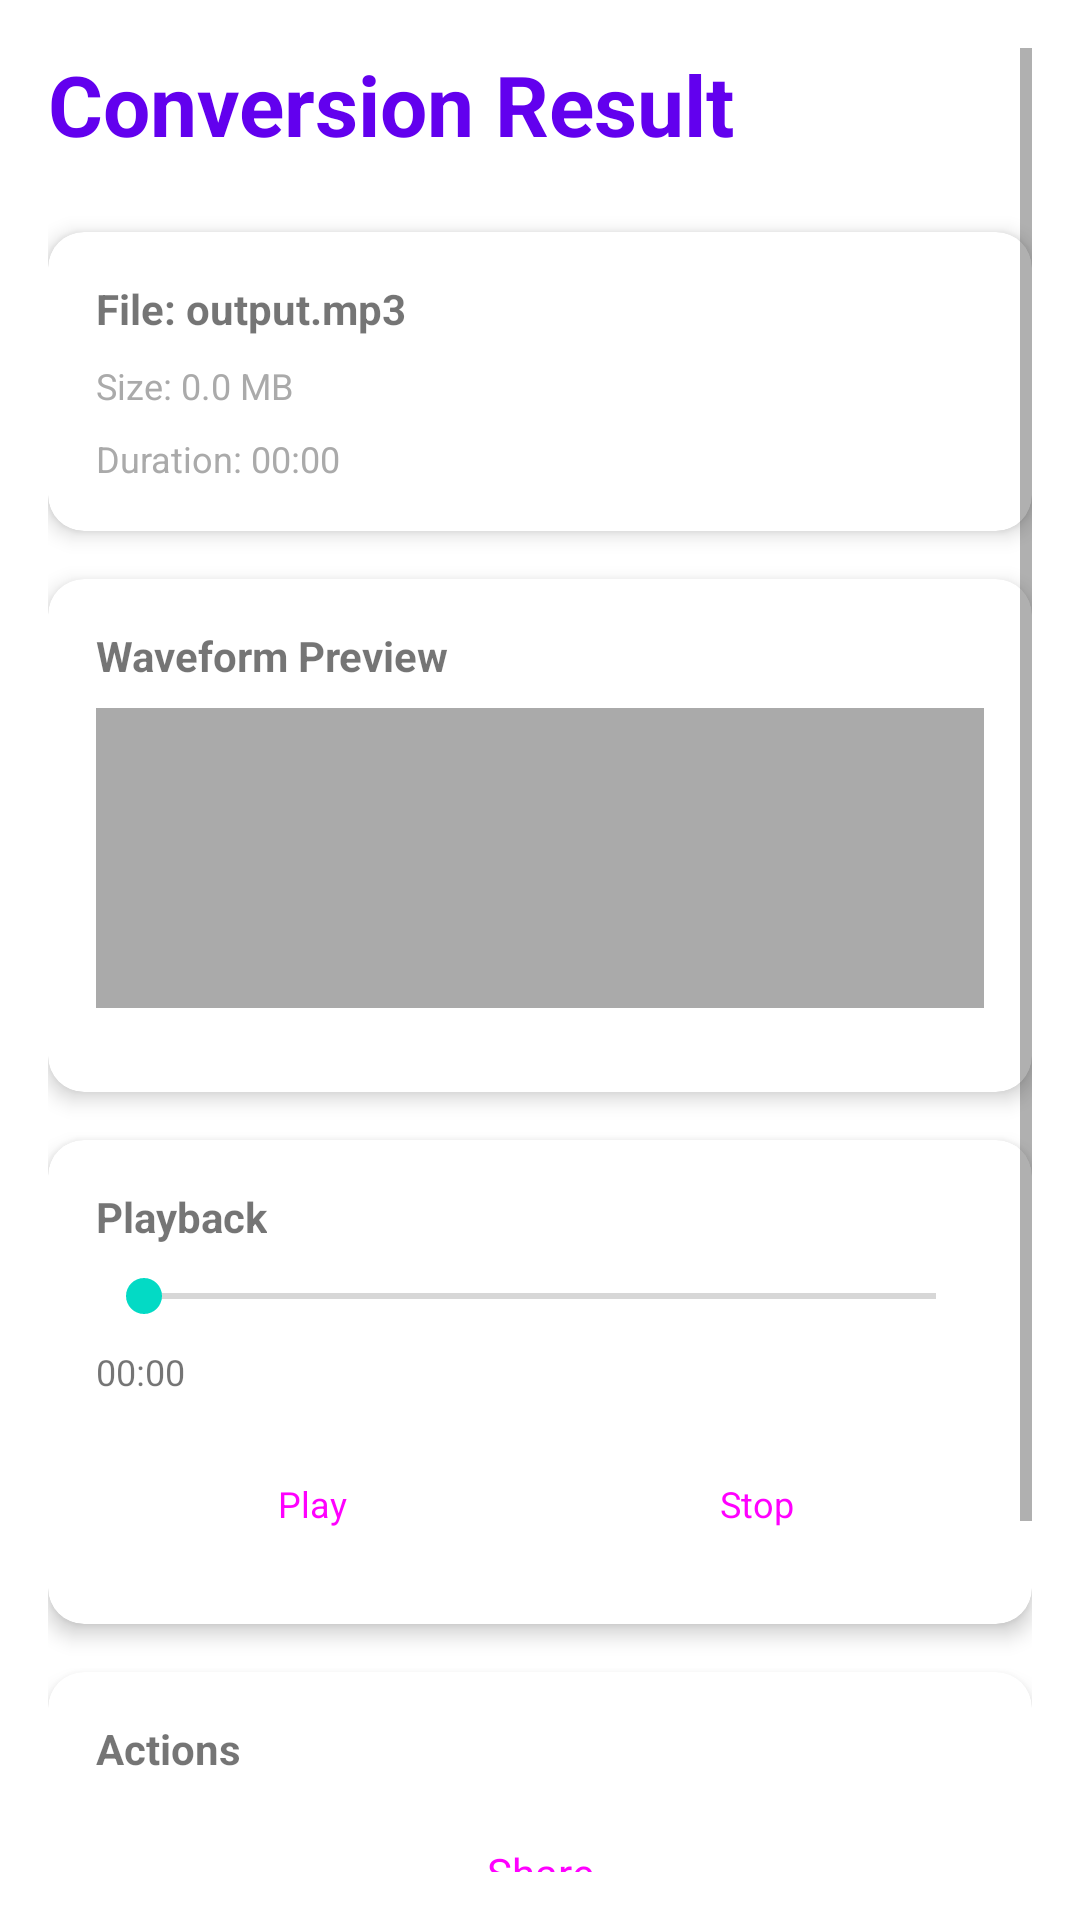

Reconstruct the res/layout file that produces this screen, plus the resources it refers to.
<!-- AndroidManifest.xml: application theme Theme.MediaConverter -->
<!-- res/layout/activity_conversion_result.xml -->
<?xml version="1.0" encoding="utf-8"?>
<ScrollView xmlns:android="http://schemas.android.com/apk/res/android"
    xmlns:app="http://schemas.android.com/apk/res-auto"
    android:layout_width="match_parent"
    android:layout_height="match_parent"
    android:padding="16dp">

    <LinearLayout
        android:layout_width="match_parent"
        android:layout_height="wrap_content"
        android:orientation="vertical">

        
        <TextView
            android:layout_width="wrap_content"
            android:layout_height="wrap_content"
            android:text="Conversion Result"
            android:textSize="28sp"
            android:textStyle="bold"
            android:textColor="@color/purple_500"
            android:layout_marginBottom="24dp"/>

        
        <com.google.android.material.card.MaterialCardView
            android:layout_width="match_parent"
            android:layout_height="wrap_content"
            app:cardCornerRadius="12dp"
            app:cardElevation="4dp"
            android:layout_marginBottom="16dp">

            <LinearLayout
                android:layout_width="match_parent"
                android:layout_height="wrap_content"
                android:orientation="vertical"
                android:padding="16dp">

                <TextView
                    android:id="@+id/fileNameText"
                    android:layout_width="match_parent"
                    android:layout_height="wrap_content"
                    android:text="File: output.mp3"
                    android:textSize="14sp"
                    android:textStyle="bold"
                    android:layout_marginBottom="8dp"/>

                <TextView
                    android:id="@+id/fileSizeText"
                    android:layout_width="match_parent"
                    android:layout_height="wrap_content"
                    android:text="Size: 0.0 MB"
                    android:textSize="12sp"
                    android:textColor="@android:color/darker_gray"
                    android:layout_marginBottom="8dp"/>

                <TextView
                    android:id="@+id/durationText"
                    android:layout_width="match_parent"
                    android:layout_height="wrap_content"
                    android:text="Duration: 00:00"
                    android:textSize="12sp"
                    android:textColor="@android:color/darker_gray"/>

            </LinearLayout>

        </com.google.android.material.card.MaterialCardView>

        
        <com.google.android.material.card.MaterialCardView
            android:layout_width="match_parent"
            android:layout_height="wrap_content"
            app:cardCornerRadius="12dp"
            app:cardElevation="4dp"
            android:layout_marginBottom="16dp">

            <LinearLayout
                android:layout_width="match_parent"
                android:layout_height="wrap_content"
                android:orientation="vertical"
                android:padding="16dp">

                <TextView
                    android:layout_width="wrap_content"
                    android:layout_height="wrap_content"
                    android:text="Waveform Preview"
                    android:textSize="14sp"
                    android:textStyle="bold"
                    android:layout_marginBottom="8dp"/>

                <ImageView
                    android:id="@+id/waveformImageView"
                    android:layout_width="match_parent"
                    android:layout_height="100dp"
                    android:scaleType="centerInside"
                    android:layout_marginBottom="12dp"
                    android:background="@android:color/darker_gray"/>

                <ProgressBar
                    android:id="@+id/loadingBar"
                    style="?attr/progressBarStyle"
                    android:layout_width="match_parent"
                    android:layout_height="wrap_content"
                    android:visibility="gone"/>

            </LinearLayout>

        </com.google.android.material.card.MaterialCardView>

        
        <com.google.android.material.card.MaterialCardView
            android:layout_width="match_parent"
            android:layout_height="wrap_content"
            app:cardCornerRadius="12dp"
            app:cardElevation="4dp"
            android:layout_marginBottom="16dp">

            <LinearLayout
                android:layout_width="match_parent"
                android:layout_height="wrap_content"
                android:orientation="vertical"
                android:padding="16dp">

                <TextView
                    android:layout_width="wrap_content"
                    android:layout_height="wrap_content"
                    android:text="Playback"
                    android:textSize="14sp"
                    android:textStyle="bold"
                    android:layout_marginBottom="8dp"/>

                <SeekBar
                    android:id="@+id/playbackSeekBar"
                    android:layout_width="match_parent"
                    android:layout_height="wrap_content"
                    android:layout_marginBottom="8dp"/>

                <LinearLayout
                    android:layout_width="match_parent"
                    android:layout_height="wrap_content"
                    android:orientation="horizontal"
                    android:layout_marginBottom="12dp">

                    <TextView
                        android:id="@+id/currentTimeText"
                        android:layout_width="0dp"
                        android:layout_height="wrap_content"
                        android:layout_weight="1"
                        android:text="00:00"
                        android:textSize="12sp"
                        android:textAlignment="textStart"/>

                </LinearLayout>

                <LinearLayout
                    android:layout_width="match_parent"
                    android:layout_height="wrap_content"
                    android:orientation="horizontal"
                    android:spacing="8dp">

                    <Button
                        android:id="@+id/playPauseButton"
                        android:layout_width="0dp"
                        android:layout_height="48dp"
                        android:layout_weight="1"
                        android:text="Play"
                        android:textSize="12sp"
                        android:layout_marginEnd="4dp"
                        style="@style/Widget.Material3.Button.OutlinedButton"/>

                    <Button
                        android:id="@+id/stopButton"
                        android:layout_width="0dp"
                        android:layout_height="48dp"
                        android:layout_weight="1"
                        android:text="Stop"
                        android:textSize="12sp"
                        android:layout_marginEnd="4dp"
                        style="@style/Widget.Material3.Button.OutlinedButton"/>

                </LinearLayout>

            </LinearLayout>

        </com.google.android.material.card.MaterialCardView>

        
        <com.google.android.material.card.MaterialCardView
            android:layout_width="match_parent"
            android:layout_height="wrap_content"
            app:cardCornerRadius="12dp"
            app:cardElevation="4dp"
            android:layout_marginBottom="16dp">

            <LinearLayout
                android:layout_width="match_parent"
                android:layout_height="wrap_content"
                android:orientation="vertical"
                android:padding="16dp">

                <TextView
                    android:layout_width="wrap_content"
                    android:layout_height="wrap_content"
                    android:text="Actions"
                    android:textSize="14sp"
                    android:textStyle="bold"
                    android:layout_marginBottom="8dp"/>

                <Button
                    android:id="@+id/shareButton"
                    android:layout_width="match_parent"
                    android:layout_height="48dp"
                    android:text="Share"
                    android:textSize="14sp"
                    android:layout_marginBottom="8dp"
                    style="@style/Widget.Material3.Button.ElevatedButton"/>

                <Button
                    android:id="@+id/saveLocationButton"
                    android:layout_width="match_parent"
                    android:layout_height="48dp"
                    android:text="Choose Save Location"
                    android:textSize="14sp"
                    android:layout_marginBottom="8dp"
                    style="@style/Widget.Material3.Button.OutlinedButton"/>

                <Button
                    android:id="@+id/openButton"
                    android:layout_width="match_parent"
                    android:layout_height="48dp"
                    android:text="Open File"
                    android:textSize="14sp"
                    style="@style/Widget.Material3.Button.OutlinedButton"/>

            </LinearLayout>

        </com.google.android.material.card.MaterialCardView>

    </LinearLayout>

</ScrollView>
<!-- resources referenced by this layout -->
<resources>
  <style name="Theme.MediaConverter" parent="Theme.MaterialComponents.DayNight.DarkActionBar">
          
          <item name="colorPrimary">@color/purple_500</item>
          <item name="colorPrimaryVariant">@color/purple_700</item>
          <item name="colorOnPrimary">@color/white</item>
          
          <item name="colorSecondary">@color/teal_200</item>
          <item name="colorSecondaryVariant">@color/teal_700</item>
          <item name="colorOnSecondary">@color/black</item>
          
          <item name="android:statusBarColor">?attr/colorPrimaryVariant</item>
          
      </style>
  <!-- not gathered from this repository: default colours our renderer supplied (Android Studio template values) -->
  <color name="purple_500">#FF6200EE</color>
  <color name="purple_700">#FF3700B3</color>
  <color name="teal_200">#FF03DAC5</color>
  <color name="teal_700">#FF018786</color>
  <color name="black">#FF000000</color>
  <color name="white">#FFFFFFFF</color>
</resources>
